Image classification data set "crop" (AAAI2026Anonymous15907/BTRFusion on GitHub). Class labels (2): MRI scan, PET scan.

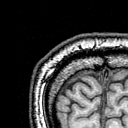
Label: MRI scan

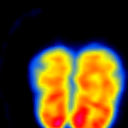
Label: PET scan

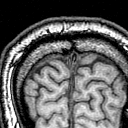
Label: MRI scan

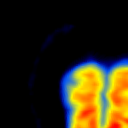
Label: PET scan

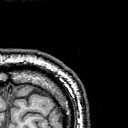
Label: MRI scan

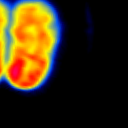
Label: PET scan
